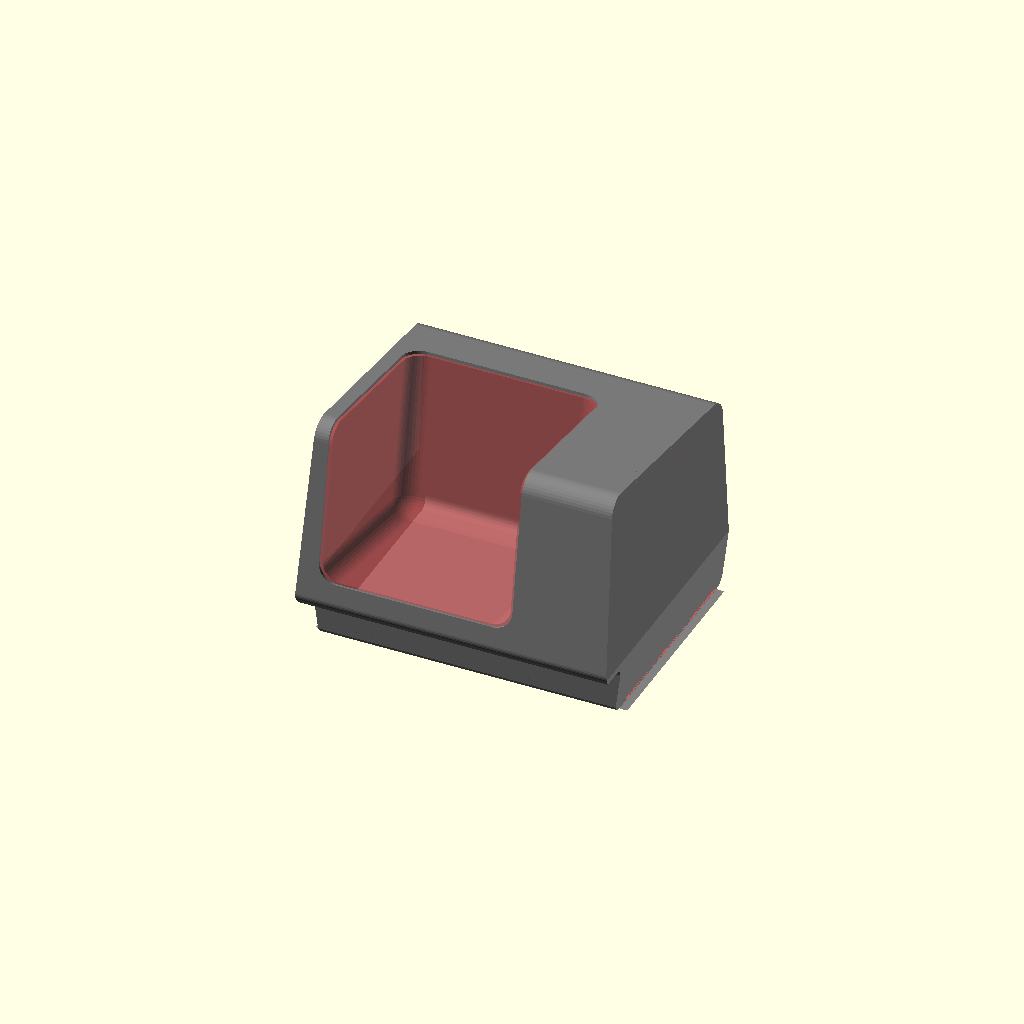
Cell 1 — every parameter at its default value.
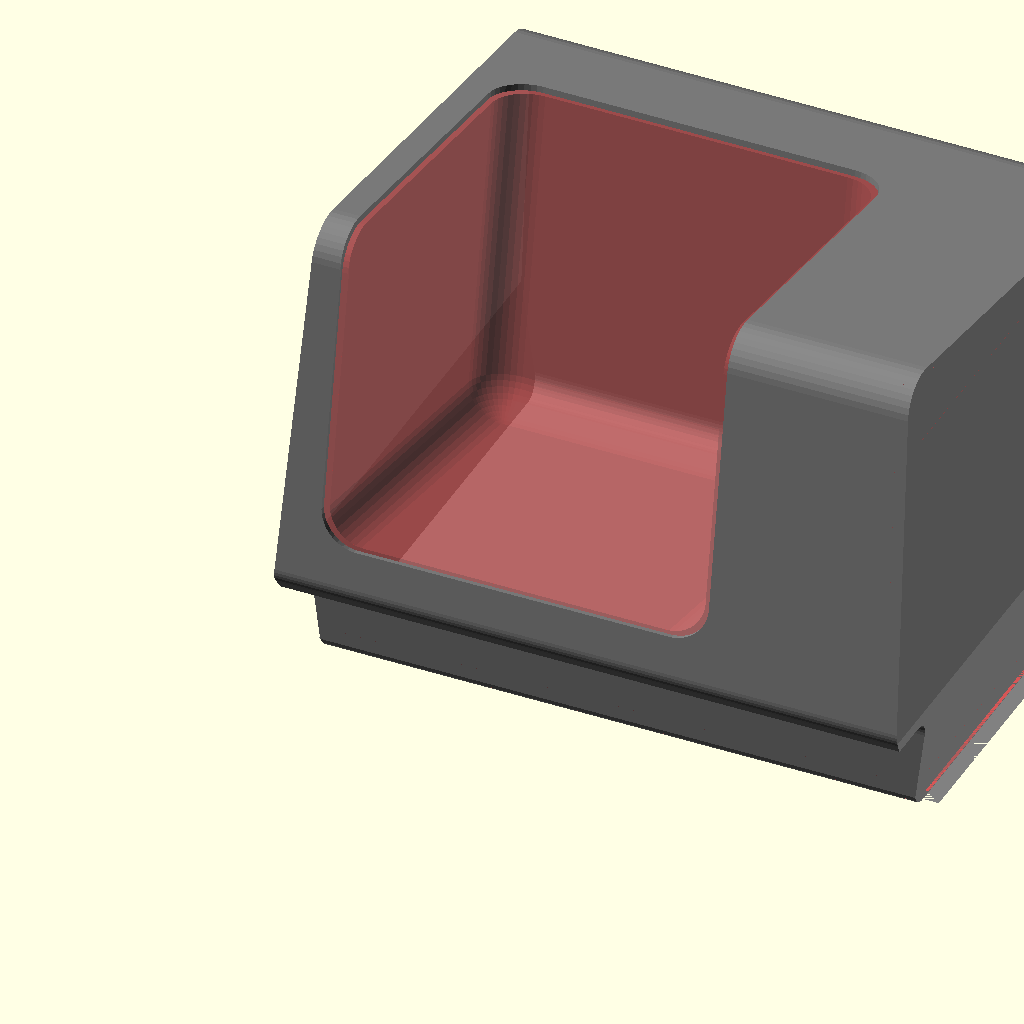
Cell 2: the same model with scaleFactor = 8.6.
One fixed orthographic camera (rotation 55°, 0°, 25°; colour scheme Cornfield) for every cell.
The OpenSCAD source (VT100-PI-ZERO/enclosure/VT100/vt100_full_deep.scad):
$fn=40;

//Header include modules here
//include <module.scad>;

//User Variables
scaleFactor = 4.3;

current_color = "ALL";
//current_color = "gray";
//current_color = "white";

//Derived Variables


//modules
/* Similar to the color function, but can be used for generating multi-color models for printing.
 * The global current_color variable indicates the color to print.
 */
module multicolor(color) {
    if (current_color != "ALL" && current_color != color) { 
        // ignore our children.
        // (I originally used "scale([0,0,0])" which also works but isn't needed.) 
    } else {
        color(color)
        children();
    }        
}

module radiusCube(x, y, z, r) {
    hull()
        for (i = [-1, 1], j = [-1, 1], k = [-1, 1])
            translate([i*(x/2 - r), j*(y/2 - r), k*(z/2 - r)])
                sphere(r = r);
}

module mainExtrusion(extrudeWidth) {
    module pp() {
        module p(){
            hull(){            
                linear_extrude(height = extrudeWidth) translate([0,0,0]) circle(d = 6); 
                linear_extrude(height = extrudeWidth) translate([60,0,0]) circle(d = 6); 
                linear_extrude(height = extrudeWidth) translate([57,52,0]) circle(d = 11); 
                linear_extrude(height = extrudeWidth) translate([0,60,0]) circle(d = 11); 
                linear_extrude(height = extrudeWidth) translate([-10,15.5,0]) circle(d = 6); 
            }
        }  

        module n(){
            hull() {
                linear_extrude(height = extrudeWidth) translate([-6, 9.5,0]) circle(d = 6); 
                linear_extrude(height = extrudeWidth) translate([-6, -3,0]) circle(d = 6); 
                linear_extrude(height = extrudeWidth) translate([-13, 9.5,0]) circle(d = 6); 
                linear_extrude(height = extrudeWidth) translate([-13, -3,0]) circle(d = 6); 
            }     

        }  
        rotate([90,0,90]) {
            difference() {
                p();
                n();
            }
        }
    }

    module nn() {
        translate([(56 / 2) + 6, 15, 45]) {
            rotate([-10,0,0]) {
                radiusCube(x = 56, y = 56, z = 56, r = 5.5);
            } 
        } 

        profile = [
            [0,   0   ],
            [7.3, 0   ],
            [5,   17.5],
            [7.3, 73  ],
            [0,   73  ]
        ];

        // 2D shape
        rotate([90,0,0]) translate([-5,-3,-80]) linear_extrude(height = 100) polygon(points = profile);
        mirror([180,0,0]) rotate([90,0,0]) translate([-95,-3,-80]) linear_extrude(height = 100) polygon(points = profile);

    }
    difference() {
        pp();
        nn();
    }
}

//Put things you want to build here.
module positive(){
  multicolor(color  = "gray"){
    scale(scaleFactor) mainExtrusion(extrudeWidth = 90);
  }

}

//Put cut outs here.
module negative(){
    multicolor(color  = "gray"){

        translate([1 * scaleFactor, .5 * scaleFactor, 1 * scaleFactor]) #scale(.97 * scaleFactor) mainExtrusion(extrudeWidth = 90);
      
    }

}

//Code

difference(){
  positive();
  negative();
}
Parameter table extracted from the source (name, type, default, range or options):
scaleFactor: number, default 4.3
current_color: string, default "ALL"
